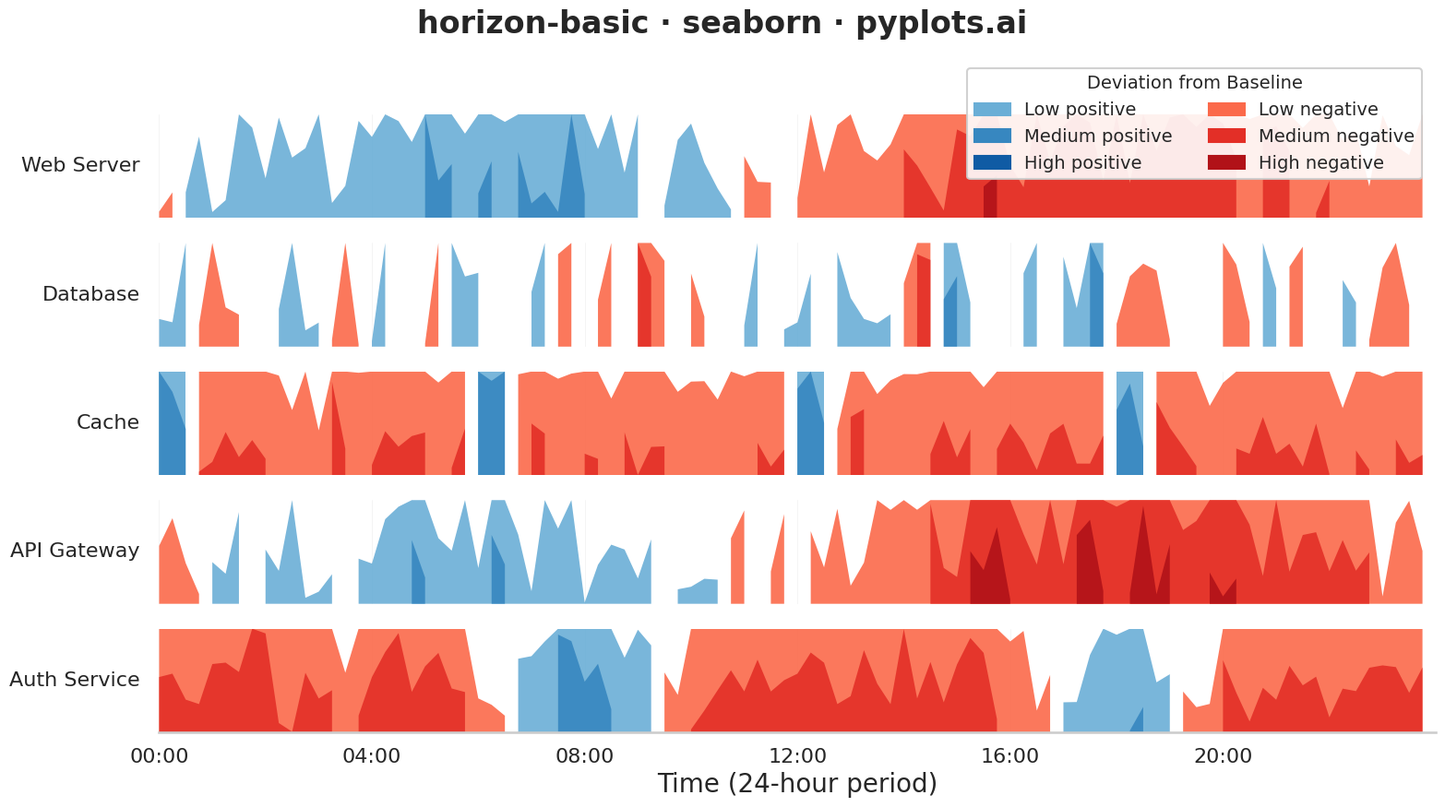

Source code (Python):
""" pyplots.ai
horizon-basic: Horizon Chart
Library: seaborn 0.13.2 | Python 3.13.11
Quality: 90/100 | Created: 2025-12-24
"""

import matplotlib.patches as mpatches
import matplotlib.pyplot as plt
import numpy as np
import pandas as pd
import seaborn as sns


# Set seaborn style
sns.set_style("whitegrid")
sns.set_context("talk", font_scale=1.0)

# Data - Server metrics over 24 hours (5 servers)
np.random.seed(42)

hours = pd.date_range("2024-01-15 00:00", periods=96, freq="15min")  # 24 hours, 15-min intervals
servers = ["Web Server", "Database", "Cache", "API Gateway", "Auth Service"]

# Generate realistic CPU usage patterns with deviations from baseline (positive and negative)
# Baseline is 50% CPU, deviations show above/below normal operation
data = []
for server in servers:
    if server == "Web Server":
        # High during day, low at night - deviation from 50% baseline
        base = 30 * np.sin(np.linspace(0, 2 * np.pi, 96)) - 5
        noise = np.random.randn(96) * 8
        values = base + noise
    elif server == "Database":
        # Steady with occasional positive and negative spikes
        base = np.zeros(96)
        noise = np.random.randn(96) * 15
        spikes = np.random.choice([-35, 0, 35], 96, p=[0.08, 0.84, 0.08])
        values = base + noise + spikes
    elif server == "Cache":
        # Alternating positive/negative pattern with periodic flushes
        base = -20 * np.ones(96)
        flush_pattern = 50 * (np.arange(96) % 24 < 3).astype(float)
        noise = np.random.randn(96) * 6
        values = base + flush_pattern + noise
    elif server == "API Gateway":
        # Follows web server pattern but smoother, shifted negative
        base = 25 * np.sin(np.linspace(0, 2 * np.pi, 96)) - 10
        noise = np.random.randn(96) * 7
        values = base + noise
    else:  # Auth Service
        # Mostly negative with login spikes in morning and evening
        base = np.ones(96) * -25
        morning_spike = 55 * np.exp(-((np.arange(96) - 32) ** 2) / 40)
        evening_spike = 45 * np.exp(-((np.arange(96) - 72) ** 2) / 40)
        noise = np.random.randn(96) * 5
        values = base + morning_spike + evening_spike + noise

    values = np.clip(values, -50, 50)  # Deviation from baseline: -50% to +50%
    for t, v in zip(hours, values, strict=True):
        data.append({"time": t, "server": server, "deviation": v})

df = pd.DataFrame(data)

# Horizon chart parameters
n_bands = 3
band_height = 50 / n_bands  # Each band covers ~16.7% of the range (0-50 for each direction)

# Create figure
fig, axes = plt.subplots(len(servers), 1, figsize=(16, 9), sharex=True)
fig.subplots_adjust(hspace=0.08)

# Get seaborn color palettes (consistent across all subplots)
blue_palette = sns.color_palette("Blues", n_colors=n_bands + 2)[2:]  # Skip lightest colors
red_palette = sns.color_palette("Reds", n_colors=n_bands + 2)[2:]  # Skip lightest colors

for idx, server in enumerate(servers):
    ax = axes[idx]
    server_data = df[df["server"] == server]
    x = np.arange(len(server_data))
    values = server_data["deviation"].values

    # Clear axis
    ax.set_xlim(0, len(x))
    ax.set_ylim(0, band_height)

    # Separate positive and negative values
    positive_vals = np.maximum(values, 0)
    negative_vals = np.abs(np.minimum(values, 0))

    # Draw horizon bands - first draw all negative (red), then all positive (blue)
    # This ensures both colors are visible where they occur
    # Draw from lowest band to highest for proper layering

    # Draw all negative bands first (red)
    for band_idx in range(n_bands):
        band_min = band_idx * band_height
        neg_folded = np.clip(negative_vals - band_min, 0, band_height)
        neg_mask = (negative_vals > band_min) & (values < 0)
        neg_y = np.where(neg_mask, neg_folded, np.nan)
        ax.fill_between(x, 0, neg_y, color=red_palette[band_idx], alpha=0.9, linewidth=0)

    # Draw all positive bands on top (blue)
    for band_idx in range(n_bands):
        band_min = band_idx * band_height
        pos_folded = np.clip(positive_vals - band_min, 0, band_height)
        pos_mask = (positive_vals > band_min) & (values > 0)
        pos_y = np.where(pos_mask, pos_folded, np.nan)
        ax.fill_between(x, 0, pos_y, color=blue_palette[band_idx], alpha=0.9, linewidth=0)

    # Style each row - use seaborn's despine for cleaner look
    ax.set_ylabel(server, fontsize=16, rotation=0, ha="right", va="center", labelpad=15)
    ax.set_yticks([])

    # Add subtle grid lines for tracking
    ax.grid(True, axis="x", alpha=0.3, linewidth=0.5, color="#cccccc")
    ax.set_axisbelow(True)

    sns.despine(ax=ax, left=True, right=True, top=True, bottom=(idx < len(servers) - 1))
    if idx < len(servers) - 1:
        ax.tick_params(bottom=False)

# X-axis formatting for bottom plot
time_labels = server_data["time"].dt.strftime("%H:%M")
tick_positions = np.arange(0, len(x), 16)  # Every 4 hours
axes[-1].set_xticks(tick_positions)
axes[-1].set_xticklabels([time_labels.iloc[i] for i in tick_positions], fontsize=16)
axes[-1].set_xlabel("Time (24-hour period)", fontsize=20)
axes[-1].tick_params(axis="x", labelsize=16)

# Title - correct format per SC-06
fig.suptitle("horizon-basic · seaborn · pyplots.ai", fontsize=24, y=0.98, fontweight="bold")

# Legend with both positive and negative indicators
legend_patches = [
    mpatches.Patch(color=blue_palette[0], label="Low positive"),
    mpatches.Patch(color=blue_palette[1], label="Medium positive"),
    mpatches.Patch(color=blue_palette[2], label="High positive"),
    mpatches.Patch(color=red_palette[0], label="Low negative"),
    mpatches.Patch(color=red_palette[1], label="Medium negative"),
    mpatches.Patch(color=red_palette[2], label="High negative"),
]
fig.legend(
    handles=legend_patches,
    loc="upper right",
    bbox_to_anchor=(0.98, 0.92),
    fontsize=14,
    title="Deviation from Baseline",
    title_fontsize=14,
    framealpha=0.9,
    ncol=2,
)

plt.tight_layout(rect=[0, 0, 1, 0.95])
plt.savefig("plot.png", dpi=300, bbox_inches="tight", facecolor="white")
